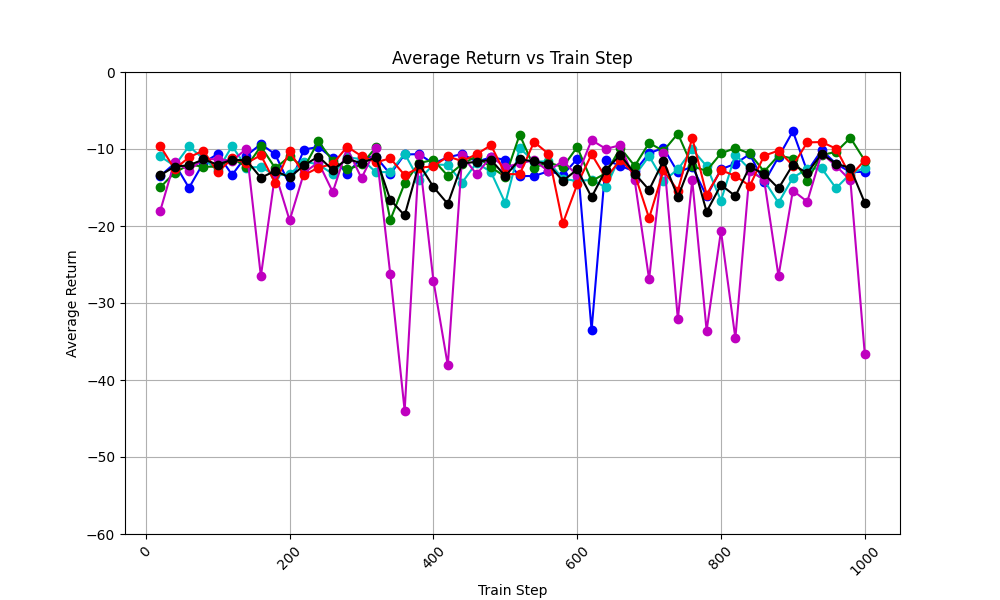

The data file committed next to this chart (first rows):
train_step, avg_return_0, avg_return_1, avg_return_2, avg_return_3, avg_return_4, avg_of_avg_returns
20, -13.51, -10.97, -14.98, -18.04, -9.612, -13.42
40, -11.88, -12.18, -13.08, -11.63, -12.61, -12.28
60, -15.05, -9.652, -12.04, -12.81, -11.09, -12.13
80, -11.79, -11.25, -12.28, -11.27, -10.2, -11.36
100, -10.64, -12.76, -12.31, -11.34, -13.03, -12.02
120, -13.36, -9.619, -11.24, -11.52, -11.22, -11.39
140, -10.86, -12.4, -12.31, -9.975, -11.83, -11.48
160, -9.351, -12.35, -9.662, -26.52, -10.81, -13.74
180, -10.7, -13.41, -12.5, -13.15, -14.43, -12.84
200, -14.67, -13.28, -10.96, -19.28, -10.25, -13.69
220, -10.07, -11.64, -12.44, -13.09, -13.38, -12.12
240, -9.731, -11.99, -9.004, -11.73, -12.42, -10.98
260, -11.2, -13.25, -11.57, -15.59, -11.95, -12.71
280, -13.2, -11.08, -12.65, -9.897, -9.708, -11.31
300, -11.12, -11.31, -12.01, -13.8, -10.92, -11.83
320, -11.01, -13, -9.791, -9.897, -11.72, -11.08
340, -13.27, -13, -19.22, -26.27, -11.21, -16.6
360, -10.71, -10.59, -14.46, -44, -13.39, -18.63
380, -10.67, -14.02, -11.82, -10.75, -12.41, -11.93
400, -11.9, -12.01, -11.42, -27.1, -12.26, -14.94
420, -11.07, -12.07, -13.48, -38.1, -10.96, -17.14
440, -10.66, -14.35, -11.96, -10.83, -11.57, -11.87
460, -11.63, -11.79, -10.94, -13.29, -10.68, -11.66
480, -11.1, -12.99, -12.37, -10.99, -9.511, -11.39
500, -11.39, -17.04, -13.6, -12.36, -13.24, -13.52
520, -13.52, -9.881, -8.139, -11.86, -13.29, -11.34
540, -13.51, -11.64, -12.4, -11.46, -9.082, -11.62
560, -12.89, -11.62, -11.75, -12.89, -10.63, -11.96
580, -13.36, -13.87, -12.35, -11.52, -19.67, -14.15
600, -11.31, -14.16, -9.755, -13.45, -14.6, -12.66
620, -33.53, -14, -14.16, -8.853, -10.69, -16.25
640, -11.44, -14.99, -13.13, -9.983, -13.78, -12.66
660, -12.19, -10.89, -9.858, -9.503, -11.41, -10.77
680, -12.91, -13.48, -12.2, -14.09, -13.27, -13.19
700, -10.53, -10.92, -9.218, -26.91, -18.98, -15.31
720, -9.87, -14.12, -10.24, -10.51, -12.78, -11.51
740, -13.03, -12.66, -8.002, -32.1, -15.4, -16.24
760, -12.28, -10.06, -12.26, -14.05, -8.558, -11.44
780, -16.15, -12.23, -12.84, -33.58, -15.91, -18.14
800, -12.63, -16.7, -10.56, -20.66, -12.75, -14.66
820, -11.92, -10.73, -9.878, -34.57, -13.49, -16.12
840, -10.65, -12.64, -10.58, -12.86, -14.8, -12.31
860, -14.34, -14.08, -12.93, -13.98, -10.87, -13.24
880, -11.04, -16.98, -10.84, -26.51, -10.21, -15.12
900, -7.699, -13.72, -11.24, -15.39, -12.16, -12.04
920, -12.91, -12.59, -14.11, -16.84, -9.144, -13.12
940, -10.15, -12.51, -10.77, -10.59, -9.096, -10.62
960, -11.9, -15.09, -10.38, -12.18, -9.952, -11.9
980, -13.01, -13.22, -8.552, -14.08, -13.5, -12.47
1000, -12.95, -12.43, -11.5, -36.61, -11.44, -16.99
